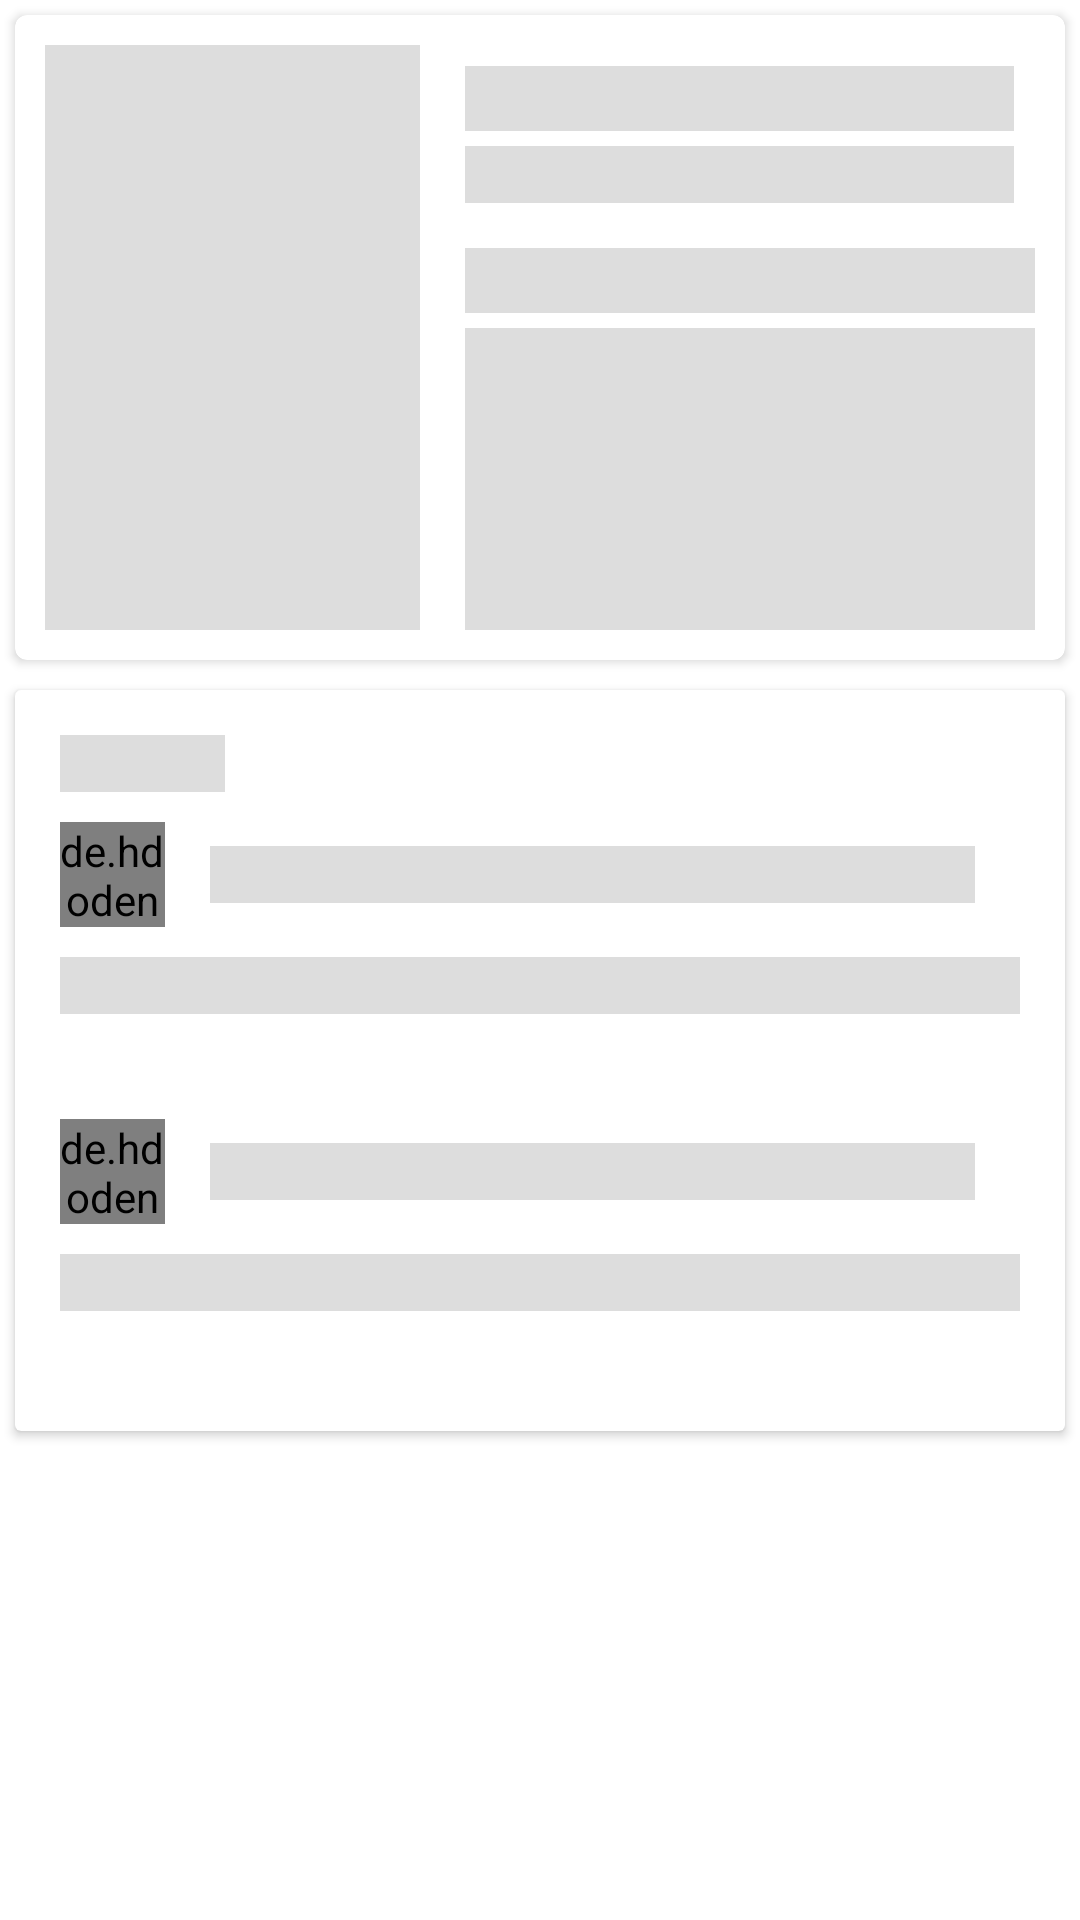

Reconstruct the res/layout file that produces this screen, plus the resources it refers to.
<!-- AndroidManifest.xml: application theme Theme.MovieProject -->
<!-- res/layout/view_detail_content_placeholder.xml -->
<?xml version="1.0" encoding="utf-8"?>
<RelativeLayout xmlns:android="http://schemas.android.com/apk/res/android"
    xmlns:app="http://schemas.android.com/apk/res-auto"
    xmlns:tools="http://schemas.android.com/tools"
    android:layout_width="match_parent"
    android:layout_height="match_parent">

    <androidx.cardview.widget.CardView
        android:id="@+id/card_view_movie_detail_placeholder"
        android:layout_width="match_parent"
        android:layout_height="wrap_content"
        android:layout_margin="@dimen/spacing_medium"
        android:background="@android:color/white"
        app:cardCornerRadius="@dimen/cardview_corner_radius"
        app:cardElevation="@dimen/cardview_card_elevation">

        <androidx.constraintlayout.widget.ConstraintLayout
            android:layout_width="match_parent"
            android:layout_height="wrap_content"
            android:padding="@dimen/spacing_middle">

            <ImageView
                android:id="@+id/iv_poster_movie_detail_placeholder"
                android:layout_width="@dimen/poster_movie_detail_width"
                android:layout_height="@dimen/poster_movie_detail_height"
                android:background="@color/grey_placeholder"
                android:scaleType="centerCrop"
                app:layout_constraintBottom_toBottomOf="parent"
                app:layout_constraintStart_toStartOf="parent"
                app:layout_constraintTop_toTopOf="parent"
                tools:ignore="ContentDescription" />

            <TextView
                android:id="@+id/tv_movie_title_detail"
                android:layout_width="0dp"
                android:layout_height="wrap_content"
                android:layout_marginStart="@dimen/spacing_large"
                android:layout_marginTop="@dimen/spacing_xmedium"
                android:layout_marginEnd="@dimen/spacing_xmedium"
                android:background="@color/grey_placeholder"
                android:maxLines="2"
                android:singleLine="true"
                android:textAppearance="@style/TextAppearance.AppCompat.Subhead"
                app:layout_constraintEnd_toEndOf="parent"
                app:layout_constraintStart_toEndOf="@+id/iv_poster_movie_detail_placeholder"
                app:layout_constraintTop_toTopOf="@+id/iv_poster_movie_detail_placeholder" />

            <TextView
                android:id="@+id/tv_movie_release_date_detail"
                android:layout_width="0dp"
                android:layout_height="wrap_content"
                android:layout_marginStart="@dimen/spacing_large"
                android:layout_marginTop="@dimen/spacing_medium"
                android:layout_marginEnd="@dimen/spacing_xmedium"
                android:background="@color/grey_placeholder"
                android:textAppearance="@style/TextAppearance.AppCompat.Body1"
                app:layout_constraintEnd_toEndOf="parent"
                app:layout_constraintStart_toEndOf="@+id/iv_poster_movie_detail_placeholder"
                app:layout_constraintTop_toBottomOf="@+id/tv_movie_title_detail" />

            <TextView
                android:id="@+id/tv_movie_overview_title"
                android:layout_width="0dp"
                android:layout_height="wrap_content"
                android:layout_marginStart="@dimen/spacing_large"
                android:layout_marginTop="@dimen/spacing_large"
                android:background="@color/grey_placeholder"
                android:textAppearance="@style/TextAppearance.AppCompat.Subhead"
                app:layout_constraintEnd_toEndOf="parent"
                app:layout_constraintStart_toEndOf="@+id/iv_poster_movie_detail_placeholder"
                app:layout_constraintTop_toBottomOf="@+id/tv_movie_release_date_detail" />

            <TextView
                android:id="@+id/tv_movie_overview_detail"
                android:layout_width="0dp"
                android:layout_height="0dp"
                android:layout_marginStart="@dimen/spacing_large"
                android:layout_marginTop="@dimen/spacing_medium"
                android:background="@color/grey_placeholder"
                android:textAppearance="@style/TextAppearance.AppCompat.Caption"
                app:layout_constraintBottom_toBottomOf="parent"
                app:layout_constraintEnd_toEndOf="parent"
                app:layout_constraintStart_toEndOf="@+id/iv_poster_movie_detail_placeholder"
                app:layout_constraintTop_toBottomOf="@+id/tv_movie_overview_title" />
        </androidx.constraintlayout.widget.ConstraintLayout>
    </androidx.cardview.widget.CardView>

    <androidx.cardview.widget.CardView
        android:layout_width="match_parent"
        android:layout_height="wrap_content"
        android:layout_below="@+id/card_view_movie_detail_placeholder"
        android:layout_margin="@dimen/spacing_medium"
        android:background="@android:color/white">

        <LinearLayout
            android:layout_width="match_parent"
            android:layout_height="wrap_content"
            android:orientation="vertical"
            android:padding="@dimen/spacing_large">

            <TextView
                android:id="@+id/tv_movie_review_title_placeholder"
                android:layout_width="@dimen/spacing_xxxlarge"
                android:layout_height="wrap_content"
                android:background="@color/grey_placeholder"
                app:layout_constraintStart_toStartOf="parent"
                app:layout_constraintTop_toTopOf="parent" />

            <include layout="@layout/item_row_movie_review_placeholder" />

            <include layout="@layout/item_row_movie_review_placeholder" />
        </LinearLayout>
    </androidx.cardview.widget.CardView>
</RelativeLayout>
<!-- res/layout/item_row_movie_review_placeholder.xml (included above) -->
<?xml version="1.0" encoding="utf-8"?>
<androidx.constraintlayout.widget.ConstraintLayout xmlns:android="http://schemas.android.com/apk/res/android"
    xmlns:app="http://schemas.android.com/apk/res-auto"
    android:layout_width="match_parent"
    android:layout_height="wrap_content"
    android:paddingTop="@dimen/spacing_middle"
    android:paddingBottom="@dimen/spacing_middle">

    <de.hdodenhof.circleimageview.CircleImageView
        android:id="@+id/iv_review_avatar_placeholder"
        android:layout_width="@dimen/circle_image_size"
        android:layout_height="@dimen/circle_image_size"
        android:background="@color/grey_placeholder"
        android:scaleType="centerCrop"
        app:layout_constraintStart_toStartOf="parent"
        app:layout_constraintTop_toTopOf="parent" />

    <TextView
        android:id="@+id/tv_review_author_placeholder"
        android:layout_width="0dp"
        android:layout_height="wrap_content"
        android:layout_marginStart="@dimen/spacing_large"
        android:layout_marginEnd="@dimen/spacing_large"
        android:background="@color/grey_placeholder"
        android:textAppearance="@style/TextAppearance.AppCompat.Small"
        android:textColor="@color/grey_40"
        android:textStyle="bold"
        app:layout_constraintBottom_toBottomOf="@+id/iv_review_avatar_placeholder"
        app:layout_constraintEnd_toEndOf="parent"
        app:layout_constraintStart_toEndOf="@+id/iv_review_avatar_placeholder"
        app:layout_constraintTop_toTopOf="@+id/iv_review_avatar_placeholder" />

    <TextView
        android:id="@+id/tv_review_content"
        android:layout_width="match_parent"
        android:layout_height="wrap_content"
        android:layout_marginTop="@dimen/spacing_middle"
        android:layout_marginBottom="@dimen/spacing_large"
        android:background="@color/grey_placeholder"
        android:lineSpacingExtra="4dp"
        android:textAppearance="@style/TextAppearance.AppCompat.Small"
        android:textColor="@color/grey_60"
        app:layout_constraintBottom_toBottomOf="parent"
        app:layout_constraintEnd_toEndOf="parent"
        app:layout_constraintStart_toStartOf="parent"
        app:layout_constraintTop_toBottomOf="@+id/iv_review_avatar_placeholder" />
</androidx.constraintlayout.widget.ConstraintLayout>
<!-- resources referenced by this layout -->
<resources>
  <color name="grey_40">#999999</color>
  <color name="grey_60">#666666</color>
  <color name="grey_placeholder">#DDDDDD</color>
  <dimen name="cardview_card_elevation">2dp</dimen>
  <dimen name="cardview_corner_radius">4dp</dimen>
  <dimen name="circle_image_size">35dp</dimen>
  <dimen name="poster_movie_detail_height">195dp</dimen>
  <dimen name="poster_movie_detail_width">125dp</dimen>
  <dimen name="spacing_large">15dp</dimen>
  <dimen name="spacing_medium">5dp</dimen>
  <dimen name="spacing_middle">10dp</dimen>
  <dimen name="spacing_xmedium">7dp</dimen>
  <dimen name="spacing_xxxlarge">55dp</dimen>
  <style name="Theme.MovieProject" parent="Theme.MaterialComponents.DayNight.DarkActionBar">
          
          <item name="colorPrimary">@color/blue_500</item>
          <item name="colorPrimaryVariant">@color/blue_900</item>
          <item name="colorOnPrimary">@color/white</item>
          
          <item name="colorSecondary">@color/teal_200</item>
          <item name="colorSecondaryVariant">@color/teal_700</item>
          <item name="colorOnSecondary">@color/black</item>
          
          <item name="android:statusBarColor" tools:targetApi="l">?attr/colorPrimaryVariant</item>
      </style>
  <color name="blue_500">#2196F3</color>
  <color name="blue_900">#0D47A1</color>
  <color name="white">#FFFFFFFF</color>
  <color name="teal_200">#80CBC4</color>
  <color name="teal_700">#00796B</color>
  <color name="black">#FF000000</color>
</resources>
